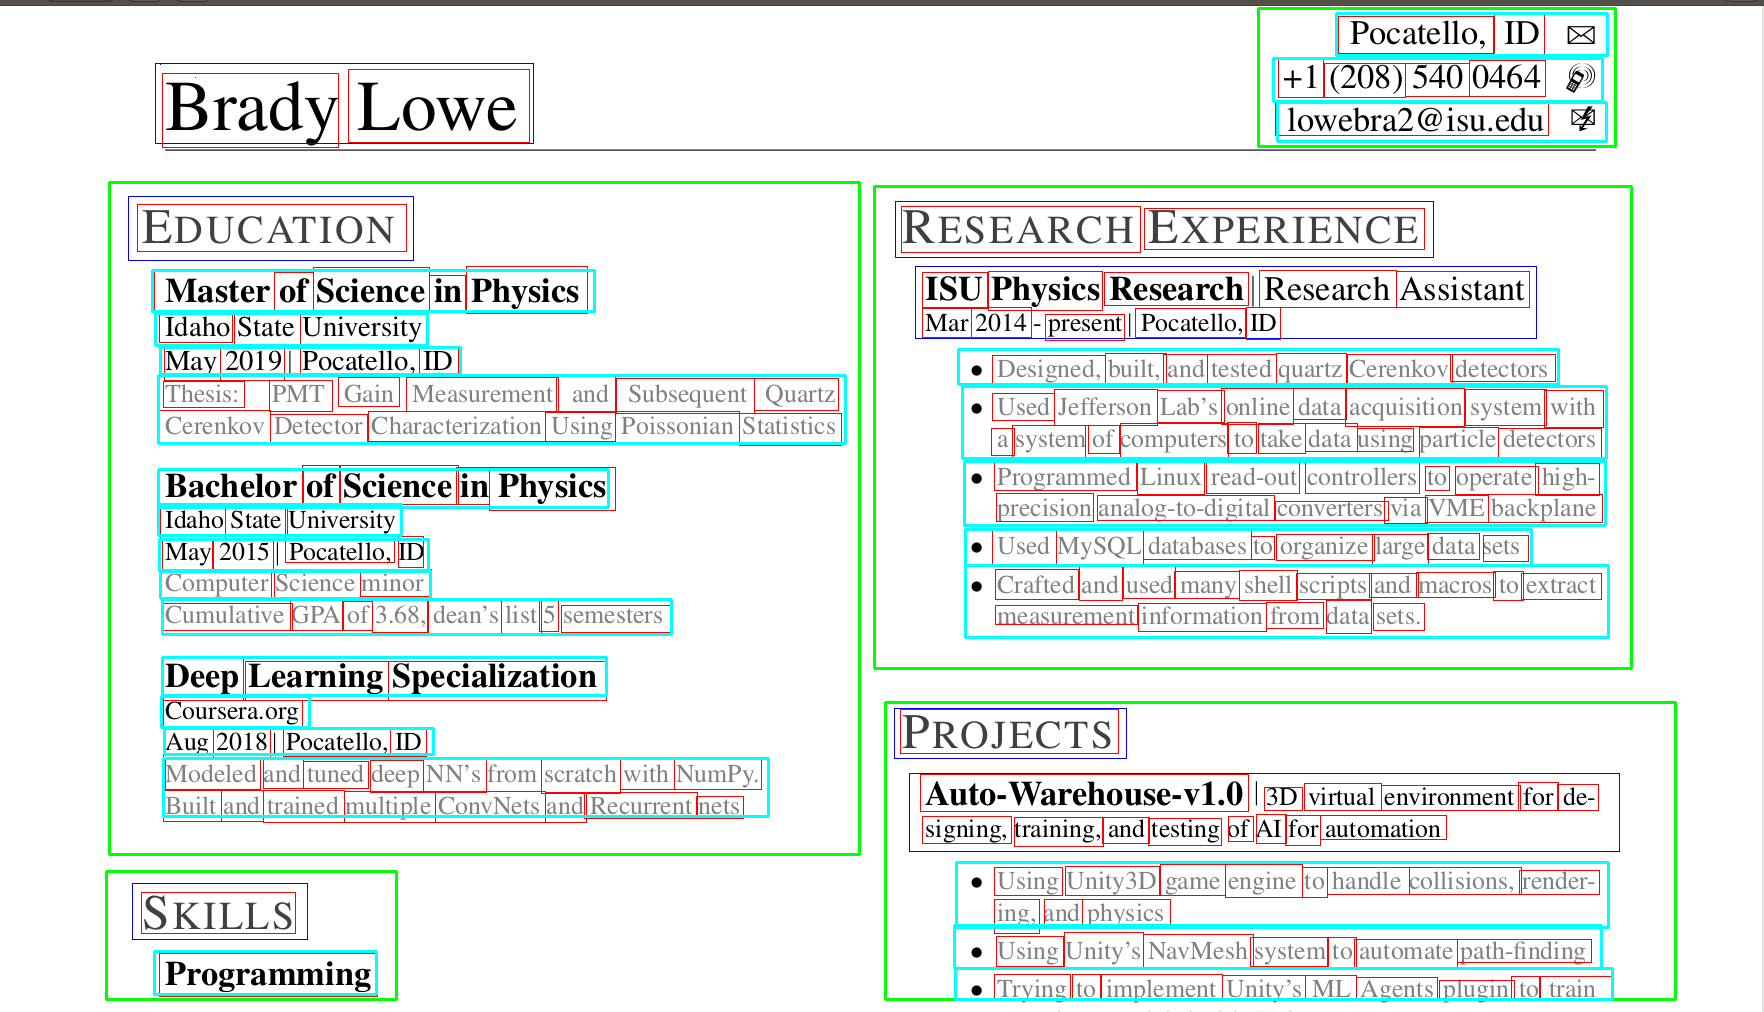

Data behind this chart, as committed beside it:
class, x1, y1, x2, y2, xmax, ymax
0, 109, 182, 859, 854, 1764, 1012
0, 874, 186, 1631, 668, 1764, 1012
0, 885, 702, 1675, 999, 1764, 1012
0, 1258, 146, 1615, 8, 1764, 1012
0, 106, 871, 396, 999, 1764, 1012
1, 160, 64, 160, 64, 1764, 1012
1, 155, 63, 533, 143, 1764, 1012
1, 128, 196, 413, 260, 1764, 1012
1, 895, 201, 1433, 257, 1764, 1012
1, 915, 266, 1536, 338, 1764, 1012
1, 132, 883, 307, 939, 1764, 1012
1, 894, 708, 1126, 758, 1764, 1012
1, 909, 773, 1619, 851, 1764, 1012
2, 195, 77, 195, 77, 1764, 1012
2, 162, 73, 338, 147, 1764, 1012
2, 348, 142, 529, 69, 1764, 1012
2, 1338, 16, 1493, 53, 1764, 1012
2, 1494, 54, 1544, 14, 1764, 1012
2, 1278, 57, 1323, 97, 1764, 1012
2, 1324, 97, 1405, 63, 1764, 1012
2, 1405, 63, 1469, 96, 1764, 1012
2, 1469, 96, 1545, 60, 1764, 1012
2, 1275, 103, 1548, 135, 1764, 1012
2, 137, 204, 406, 251, 1764, 1012
2, 154, 271, 274, 310, 1764, 1012
2, 274, 310, 313, 272, 1764, 1012
2, 313, 267, 429, 311, 1764, 1012
2, 429, 311, 465, 275, 1764, 1012
2, 466, 266, 587, 313, 1764, 1012
2, 159, 310, 232, 342, 1764, 1012
2, 234, 344, 300, 311, 1764, 1012
2, 300, 311, 426, 345, 1764, 1012
2, 164, 344, 220, 380, 1764, 1012
2, 220, 380, 284, 344, 1764, 1012
2, 300, 344, 419, 375, 1764, 1012
2, 419, 375, 458, 346, 1764, 1012
2, 163, 381, 244, 407, 1764, 1012
2, 269, 411, 332, 380, 1764, 1012
2, 338, 377, 399, 406, 1764, 1012
2, 406, 411, 558, 377, 1764, 1012
2, 556, 375, 615, 411, 1764, 1012
2, 616, 413, 754, 378, 1764, 1012
2, 754, 378, 838, 410, 1764, 1012
2, 159, 410, 270, 443, 1764, 1012
2, 270, 443, 367, 414, 1764, 1012
2, 368, 411, 545, 441, 1764, 1012
2, 545, 441, 615, 412, 1764, 1012
2, 615, 411, 739, 442, 1764, 1012
2, 739, 413, 841, 445, 1764, 1012
2, 159, 468, 303, 504, 1764, 1012
2, 302, 504, 340, 465, 1764, 1012
2, 339, 465, 458, 504, 1764, 1012
2, 456, 504, 489, 467, 1764, 1012
2, 489, 467, 615, 510, 1764, 1012
2, 160, 507, 225, 538, 1764, 1012
2, 225, 538, 285, 505, 1764, 1012
2, 287, 503, 400, 534, 1764, 1012
2, 162, 540, 213, 569, 1764, 1012
2, 212, 569, 273, 538, 1764, 1012
2, 285, 540, 394, 562, 1764, 1012
... 181 more rows
